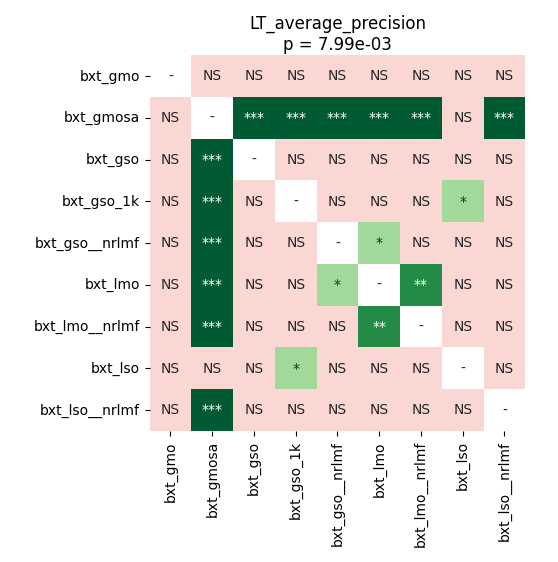

Source data for this figure (header and first rows):
	bxt_gmo	bxt_gmosa	bxt_gso	bxt_gso_1k	bxt_gso__nrlmf	bxt_lmo	bxt_lmo__nrlmf	bxt_lso	bxt_lso__nrlmf
bxt_gmo	1.0	0.2747	0.9109	0.7848	0.9799	0.6238	0.9667	0.9109	0.8023
bxt_gmosa	0.2747	1.0	0.0002747	0.0002747	0.0009155	0.0002747	0.0002747	0.2689	0.0006592
bxt_gso	0.9109	0.0002747	1.0	0.4705	0.6238	0.2747	0.7042	0.2588	0.6238
bxt_gso_1k	0.7848	0.0002747	0.4705	1.0	0.7042	0.1595	0.9109	0.01511	0.4874
bxt_gso__nrlmf	0.9799	0.0009155	0.6238	0.7042	1.0	0.04395	0.3181	0.2498	0.3322
bxt_lmo	0.6238	0.0002747	0.2747	0.1595	0.04395	1.0	0.003924	0.9109	0.2747
bxt_lmo__nrlmf	0.9667	0.0002747	0.7042	0.9109	0.3181	0.003924	1.0	0.454	0.7848
bxt_lso	0.9109	0.2689	0.2588	0.01511	0.2498	0.9109	0.454	1.0	0.1658
bxt_lso__nrlmf	0.8023	0.0006592	0.6238	0.4874	0.3322	0.2747	0.7848	0.1658	1.0
